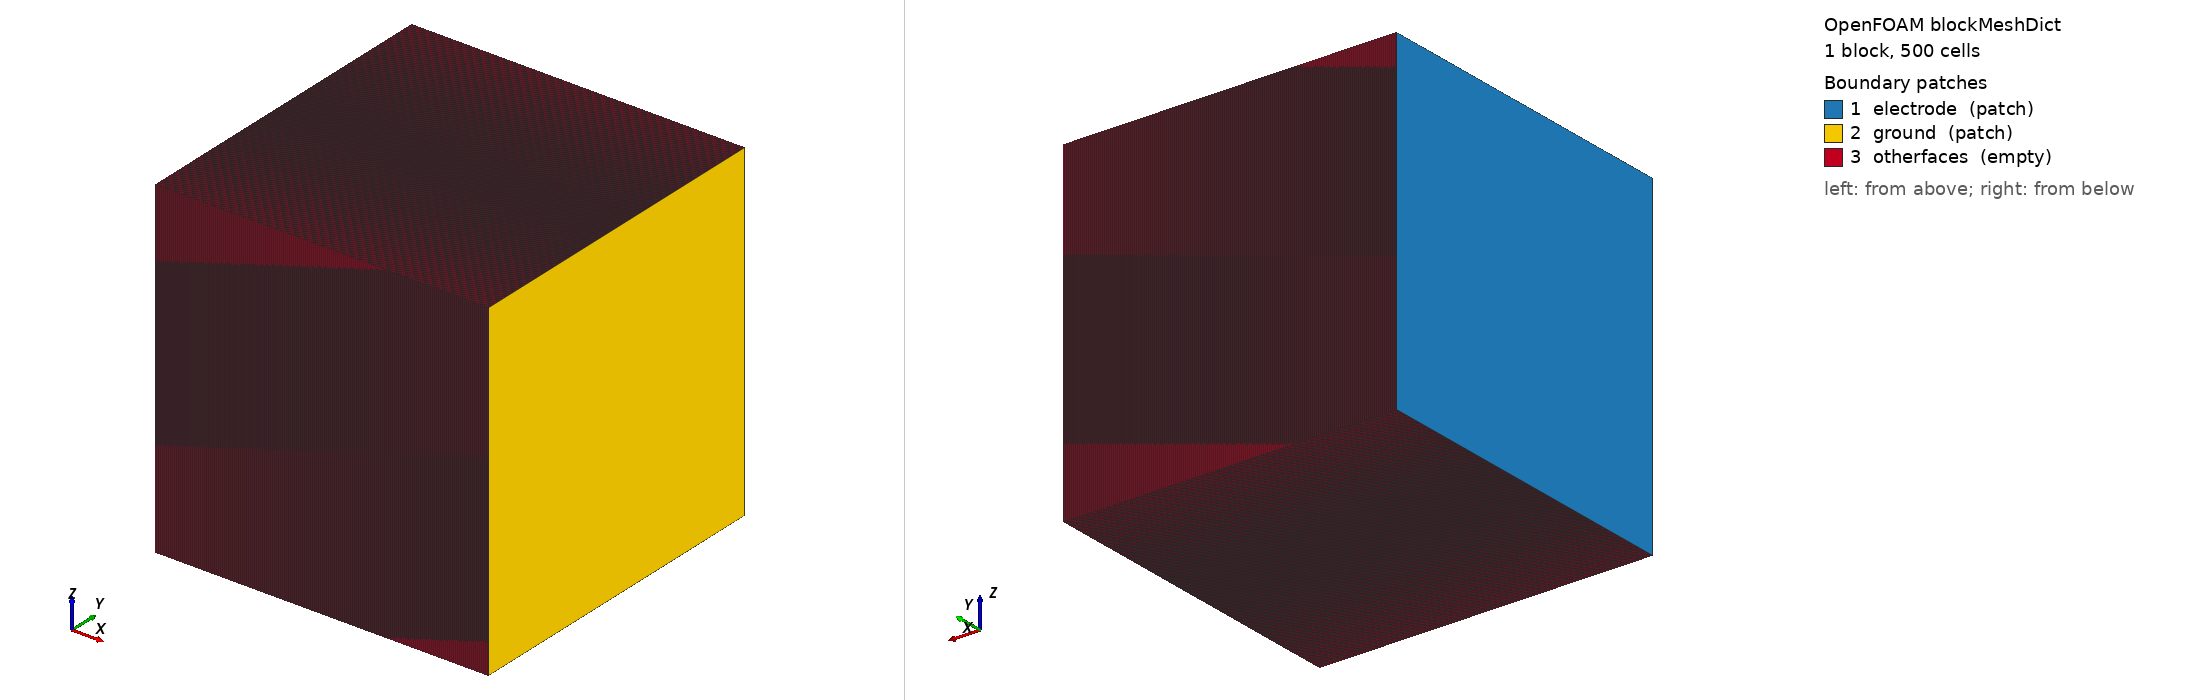

OpenFOAM case: the mesh blockMesh builds from blockMeshDict, 1 block(s), 500 cells. Boundary patches (legend numbers): 1 electrode (patch), 2 ground (patch), 3 otherfaces (empty). Left view from above one corner, right view from below the opposite corner. Boundary conditions: 1 field file(s) under 0/; 2 of 3 drawn patches have an entry in a shipped field file.

=== constant/polyMesh/blockMeshDict ===
/*--------------------------------*- C++ -*----------------------------------*\
| =========                 |                                                 |
| \\      /  F ield         | OpenFOAM: The Open Source CFD Toolbox           |
|  \\    /   O peration     | Version:  2.4.0                                 |
|   \\  /    A nd           | Web:      www.OpenFOAM.org                      |
|    \\/     M anipulation  |                                                 |
\*---------------------------------------------------------------------------*/
FoamFile
{
    version     2.0;
    format      ascii;
    class       dictionary;
    object      blockMeshDict;
}
// * * * * * * * * * * * * * * * * * * * * * * * * * * * * * * * * * * * * * //

convertToMeters 100e-6;

vertices
(
    (0 0 0)
    (1 0 0)
    (1 1 0)
    (0 1 0)
    (0 0 1)
    (1 0 1)
    (1 1 1)
    (0 1 1)
);

blocks
(
    hex (0 1 2 3 4 5 6 7) (500 1 1) simpleGrading (1 1 1)// (((0.05 0.1 4) (0.9 0.8 1) (0.05 0.1 0.25)) 1 1)
);

edges
(
);

boundary
(
    electrode
    {
        type patch;
        faces
        (
            (0 4 7 3)   
        );
    }
    ground
    {
        type patch;
        faces
        (
            (2 6 5 1) 
        );
    }
    otherfaces
    {
        type empty;
        faces
        (
            (1 5 4 0)
            (3 7 6 2)
            (0 3 2 1)
            (4 5 6 7)
        );
    }
);

mergePatchPairs
(
);

// ************************************************************************* //


=== system/controlDict ===
/*--------------------------------*- C++ -*----------------------------------*\
| =========                 |                                                 |
| \\      /  F ield         | OpenFOAM: The Open Source CFD Toolbox           |
|  \\    /   O peration     | Version:  v2006                                 |
|   \\  /    A nd           | Website:  www.openfoam.com                      |
|    \\/     M anipulation  |                                                 |
\*---------------------------------------------------------------------------*/
FoamFile
{
    version     2.0;
    format      ascii;
    class       dictionary;
    location    "system";
    object      controlDict;
}
// * * * * * * * * * * * * * * * * * * * * * * * * * * * * * * * * * * * * * //
libs (
      "libfoam.so"
      "liblduSolvers.so"
     );

application     icoFoam;

startFrom       latestTime;

startTime       0;

stopAt          endTime;

maxCo		0.5;

deltaTMax	0.5e-13;

deltaTMin	0.5e-13;

endTime         3.00625e-6;

deltaT         0.75e-13;

writeControl    runTime;

writeInterval   2.5e-12;

purgeWrite         500;

writeFormat     ascii;

writePrecision  15;

writeCompression off;

timeFormat      general;

timePrecision   15;

runTimeModifiable true;

functions{




    fieldAverage1
    {
        type            fieldAverage;
        functionObjectLibs ( "libfieldFunctionObjects.so" );
        enabled         true;
        cleanRestart        true;
        outputControl   timeStep;
        outputControl   outputTime;
        //outputInterval  10000;
        fields
        (


            jouleHeating
            {
                mean        on;
                prime2Mean  off;
                base        time;
            }


            eTemp
            {
                mean        on;
                prime2Mean  off;
                base        time;
            }

            electron
            {
                mean        on;
                prime2Mean  off;
                base        time;
            }

            Arp1
            {
                mean        on;
                prime2Mean  off;
                base        time;
            }
        


            Flux_electron
            {
                mean        on;
                prime2Mean  off;
                base        time;
            }


            Flux_Arp1
            {
                mean        on;
                prime2Mean  off;
                base        time;
 	    }


           electron
            {
                mean        on;
                prime2Mean  off;
                base        time;
            }


            Arp1
            {
                mean        on;
                prime2Mean  off;
                base        time;
            }


            powerDissipated
            {
                mean        on;
                prime2Mean  off;
                base        time;
            }         

          powerDissipatedElectron
            {
                mean        on;
                prime2Mean  off;
                base        time;
            }

          powerDissipatedIon
            {
                mean        on;
                prime2Mean  off;
                base        time;
            }


            power
            {
                mean        on;
                prime2Mean  off;
                base        time;
            }



            velocityelectron
            {
                mean        on;
                prime2Mean  off;
                base        time;
            }

            eCollisionFrequency
            {
                mean        on;
                prime2Mean  off;
                base        time;
            }


            EField
            {
                mean        on;
                prime2Mean  off;
                base        time;
            }


            EPotential
            {
                mean        on;
                prime2Mean  off;
                base        time;
            }



	);


    }




}

// *************************************************************************


=== 0/eDensity ===
/*--------------------------------*- C++ -*----------------------------------*\
| =========                 |                                                 |
| \\      /  F ield         | foam-extend: Open Source CFD                    |
|  \\    /   O peration     | Version:     4.0                                |
|   \\  /    A nd           | Web:         http://www.foam-extend.org         |
|    \\/     M anipulation  |                                                 |
\*---------------------------------------------------------------------------*/
FoamFile
{
    version     2.0;
    format      ascii;
    class       volScalarField;
    location    "0";
    object      eDensity;
}
// * * * * * * * * * * * * * * * * * * * * * * * * * * * * * * * * * * * * * //

dimensions      [1 -1 -2 0 0 0 0];

internalField   uniform 1e-20;

boundaryField
{
    ground
    {
        type            energyDensity_wilsonBC5;//zeroGradient;//driftDiffusionElectronEnergy;
	seec		0.0;
	Tse		22000;
    }
    electrode
    {
        type            energyDensity_wilsonBC5;//zeroGradient;//driftDiffusionElectronEnergy;
        seec            0.0;
        Tse             22000;
    }
}


// ************************************************************************* //
